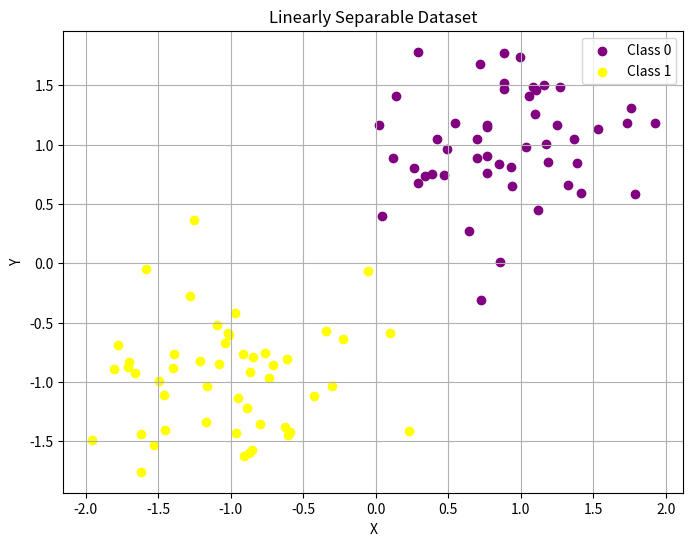

Python code for this plot:
import numpy as np
import matplotlib.pyplot as plt

def create_linear_separable():
    np.random.seed(42)
    
    # Cluster 1 around (1,1)
    x1 = np.random.normal(1, 0.5, 50)
    y1 = np.random.normal(1, 0.5, 50)

    # Cluster 2 around (-1,-1)
    x2 = np.random.normal(-1, 0.5, 50)
    y2 = np.random.normal(-1, 0.5, 50)

    # Combine into a single dataset
    X = np.vstack((np.column_stack((x1, y1)), np.column_stack((x2, y2))))
    y = np.hstack((np.zeros(50), np.ones(50)))

    return X, y

def plot_dataset(X, y):
    plt.figure(figsize=(8, 6))
    plt.scatter(X[y==0, 0], X[y==0, 1], color='purple', label='Class 0')
    plt.scatter(X[y==1, 0], X[y==1, 1], color='yellow', label='Class 1')
    plt.title("Linearly Separable Dataset")
    plt.xlabel('X')
    plt.ylabel('Y')
    plt.legend()
    plt.grid(True)
    plt.show()

if __name__ == "__main__":
    X, y = create_linear_separable()
    plot_dataset(X, y)
    print("Shape of X:", X.shape)
    print("Shape of y:", y.shape)